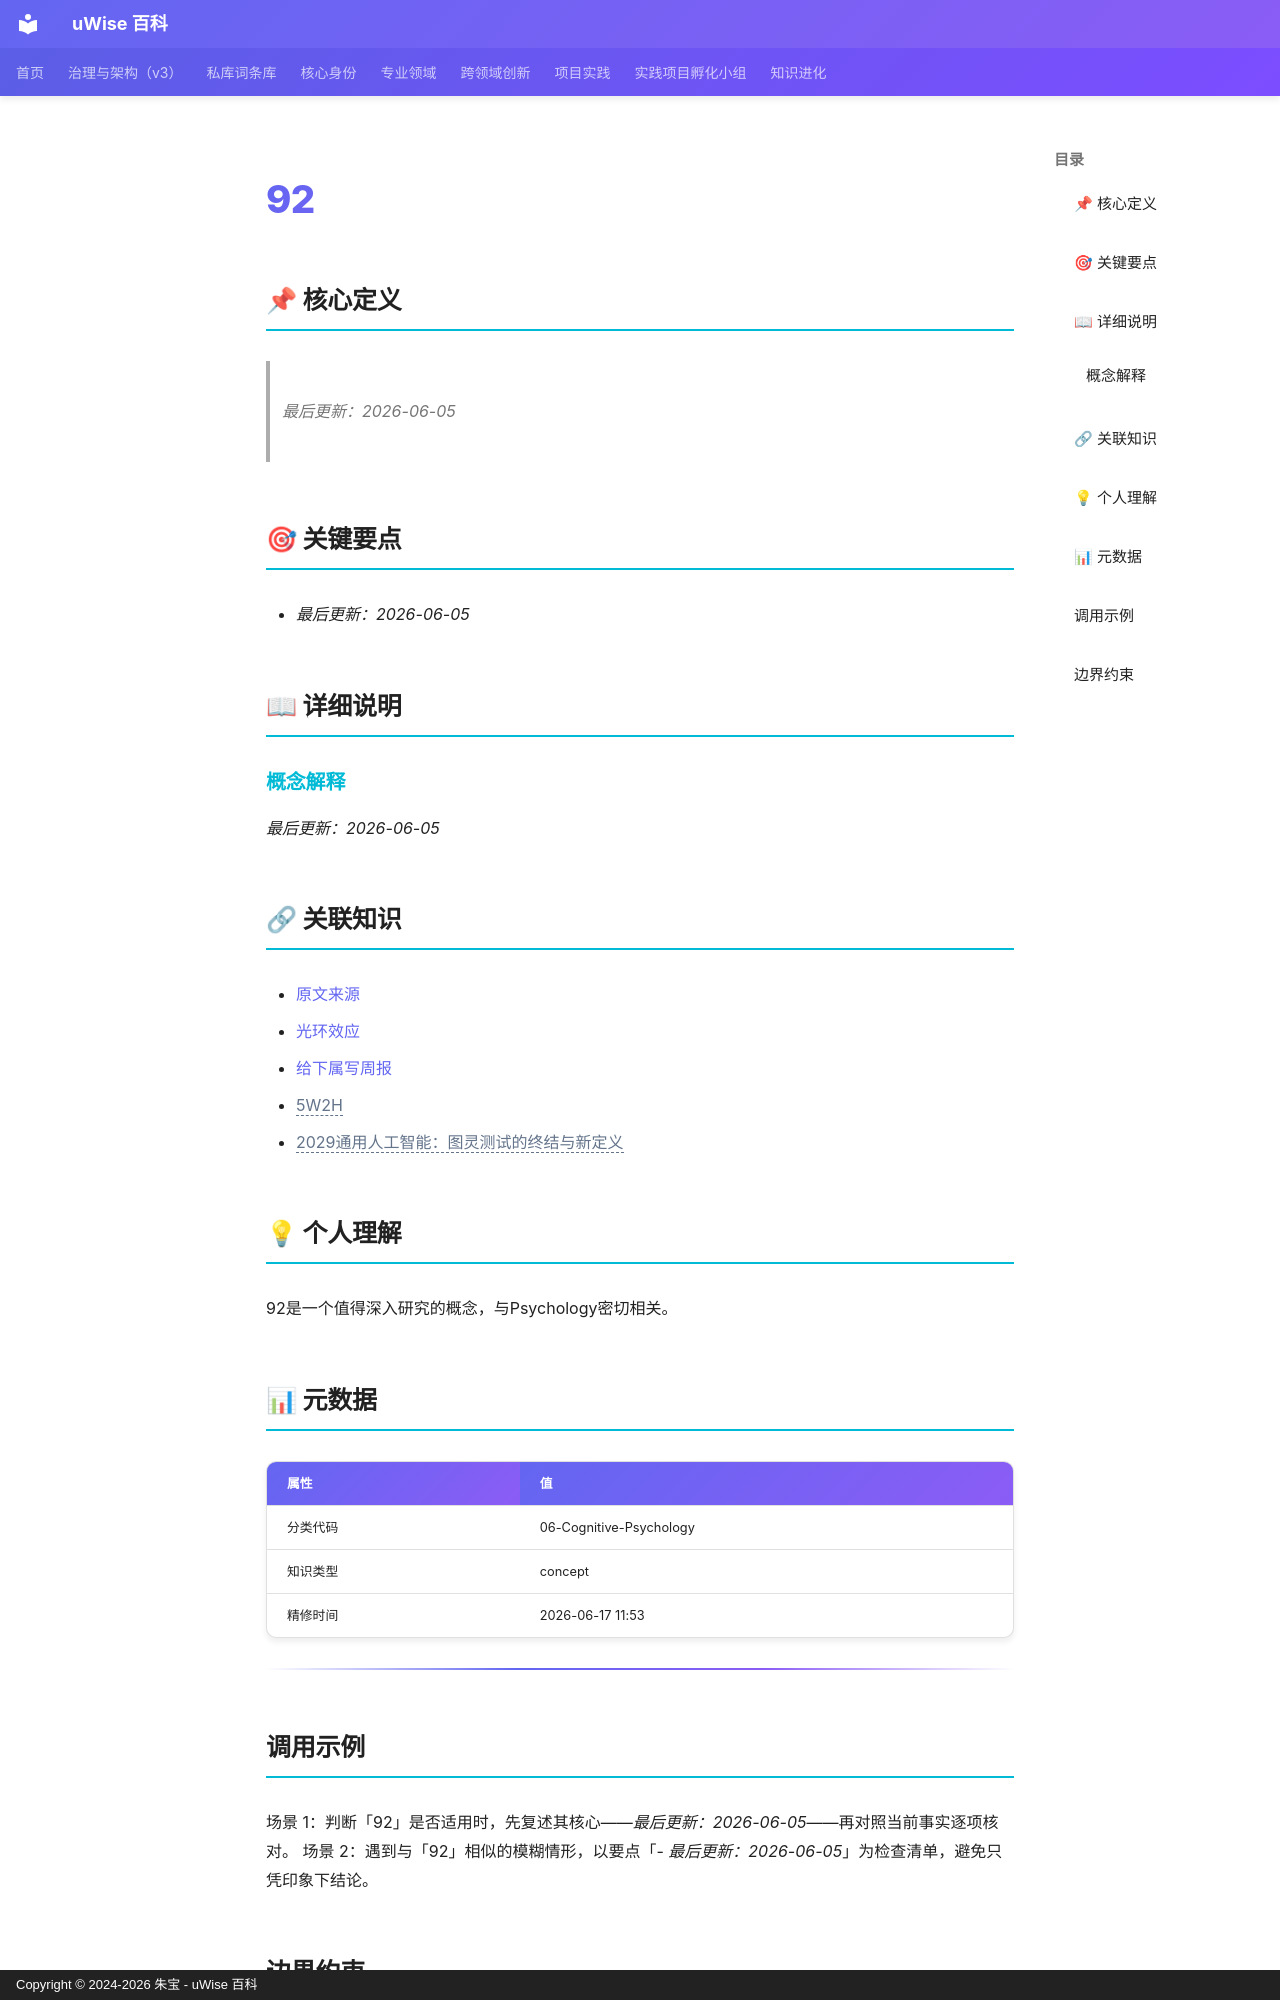

repository: zhubao315/uWise · page: vault-encyclopedia/92-md-574e42a5/index.html · generator: mkdocs · copyright: Copyright © 2024-2026 朱宝 - uWise 百科

---
title: "92"
description: "最后更新：2026-06-05"
---

# 92

## 📌 核心定义

> *最后更新：2026-06-05*
## 🎯 关键要点

- *最后更新：2026-06-05*

## 📖 详细说明

### 概念解释

*最后更新：2026-06-05*


## 🔗 关联知识

- [原文来源](../92-md-574e42a5/)
- [光环效应](../md-4b3c2857/)
- [给下属写周报](../md-4be76478/)
- <span class="uw-unresolved" data-target="5W2H" title="未解析的双链目标：5W2H">5W2H</span>
- <span class="uw-unresolved" data-target="2029通用人工智能：图灵测试的终结与新定义" title="未解析的双链目标：2029通用人工智能：图灵测试的终结与新定义">2029通用人工智能：图灵测试的终结与新定义</span>

## 💡 个人理解

92是一个值得深入研究的概念，与Psychology密切相关。
## 📊 元数据

| 属性 | 值 |
|------|-----|
| 分类代码 | 06-Cognitive-Psychology |
| 知识类型 | concept |
| 精修时间 | 2026-06-17 11:53 |

---

## 调用示例

场景 1：判断「92」是否适用时，先复述其核心——*最后更新：2026-06-05*——再对照当前事实逐项核对。
场景 2：遇到与「92」相似的模糊情形，以要点「- *最后更新：2026-06-05*」为检查清单，避免只凭印象下结论。
